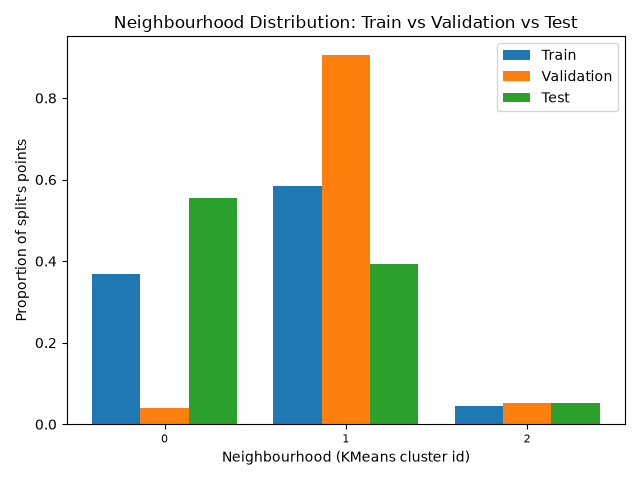

Values plotted in this chart, from the file beside it:
, train, validation, test
0, 0.3688, 0.041, 0.5543
1, 0.5853, 0.906, 0.393
2, 0.04593, 0.053, 0.05275
